Run: headless pygame with SDL's dummy video driver; simulated clock (each Clock.tick advances the game by its frame time, no real sleeping); random seed 0; keys injected as events and as key.get_pressed() state; no mouse input.
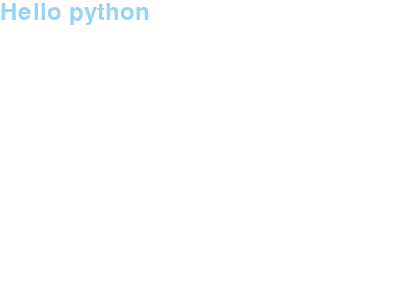
Frame 1 of 4 · flips 1–60 · no input
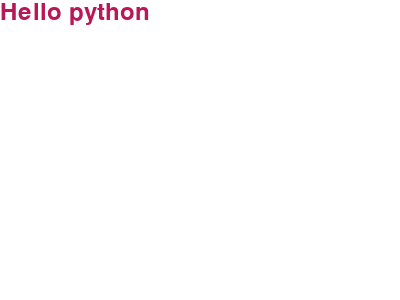
Frame 2 of 4 · flips 61–180 · tapped SPACE, RETURN · held RIGHT (→), D
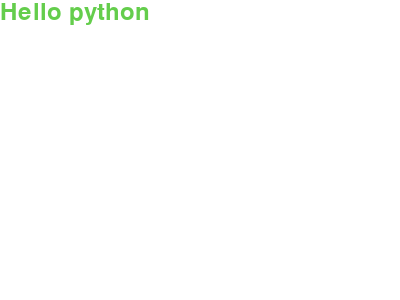
Frame 3 of 4 · flips 181–300 · held DOWN (↓), S
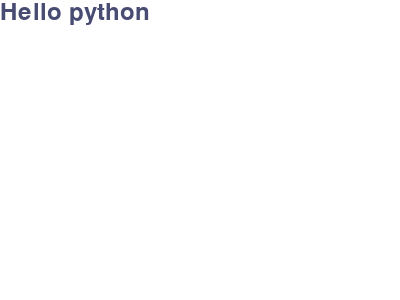
Frame 4 of 4 · flips 301–420 · held LEFT (←), A, UP (↑), W

The pygame program that drew these frames:

import pygame
import sys
from pygame.locals import *
from random import *
c1 = 0
c2 = 0
c3 = 0
pygame.init()
screen = pygame.display.set_mode((400, 300))
sysfont = pygame.font.SysFont(None, 36)
CLOCK = pygame.time.Clock()
while True:
    for event in pygame.event.get():
        if event.type == QUIT:
            pygame.quit()
            sys.exit()
    screen.fill((255, 255, 255))
    c1 = randint(1, 255)
    c2 = randint(1, 255)
    c3 = randint(1, 255)
    cnt_txt = sysfont.render("Hello python", True, (c1, c2, c3))
    screen.blit(cnt_txt, (0, 0))
    pygame.display.update()
    CLOCK.tick(1)
